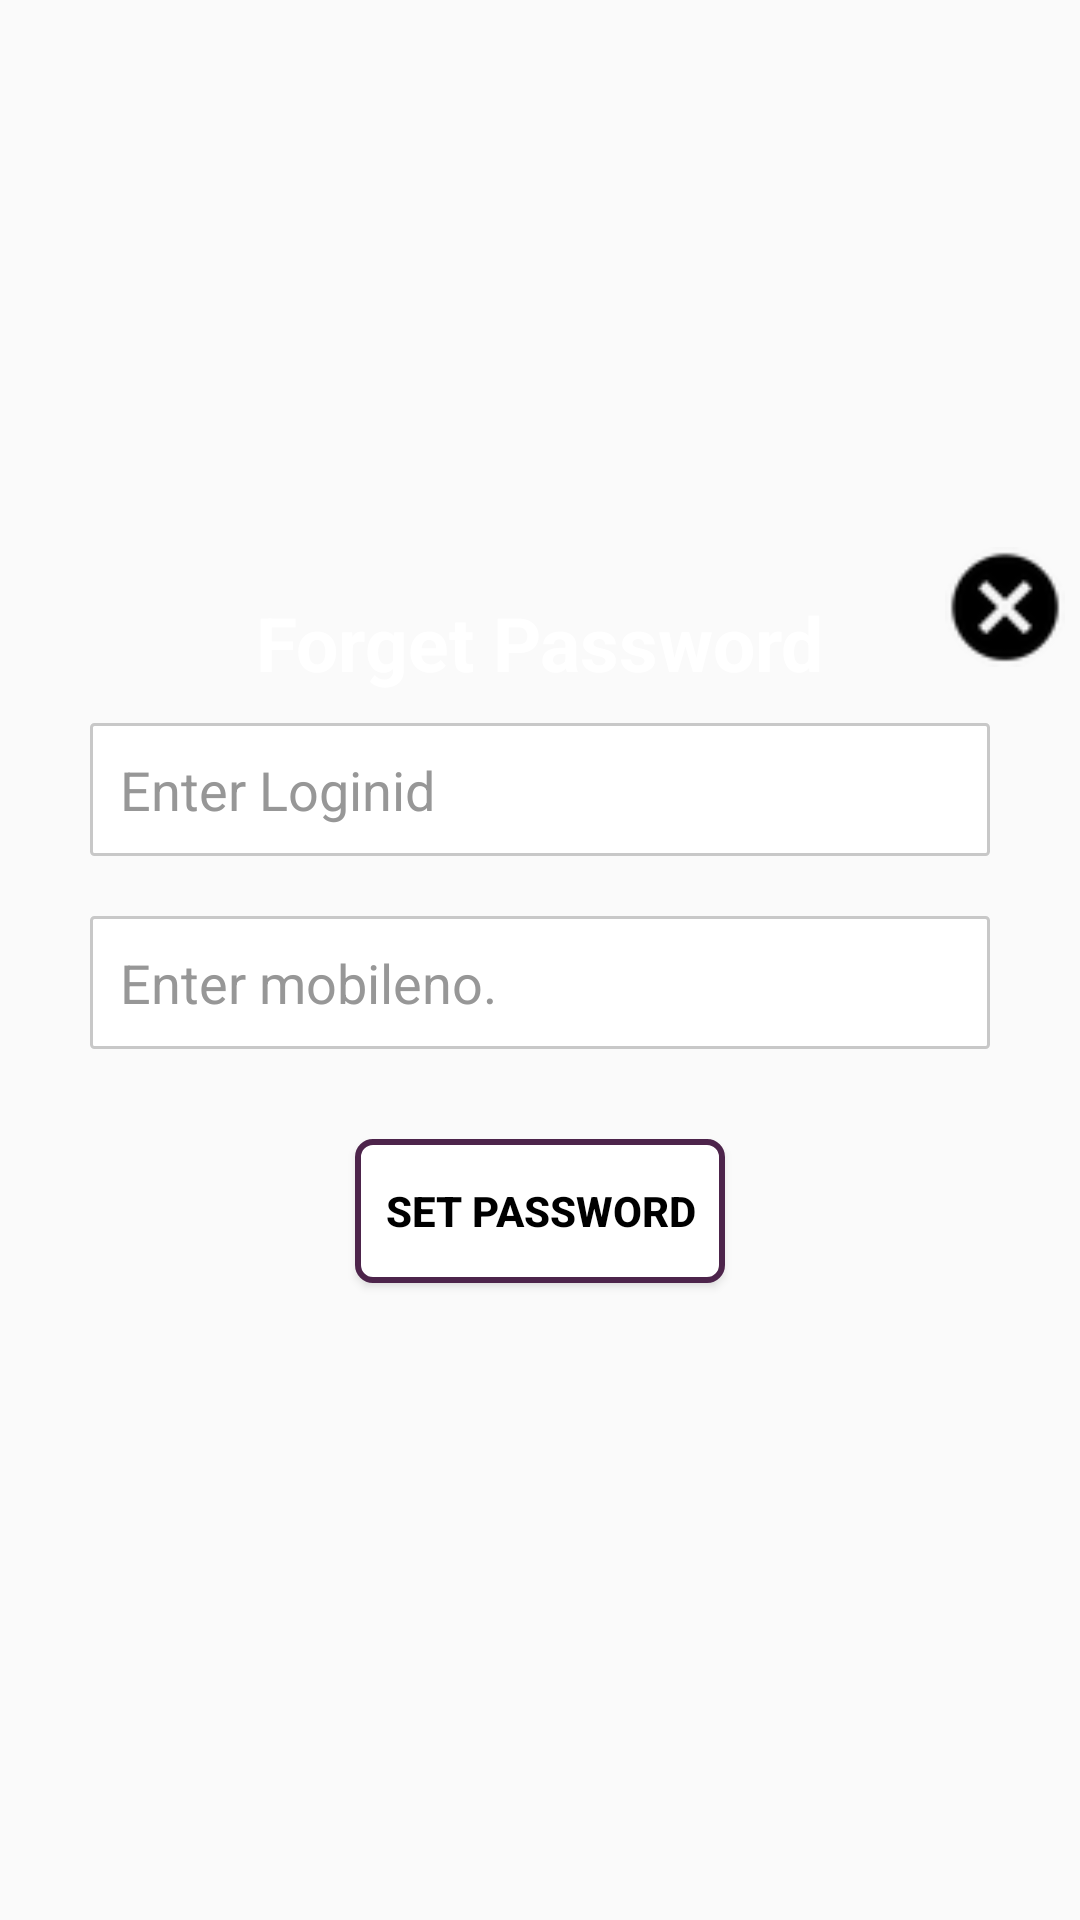

Reconstruct the res/layout file that produces this screen, plus the resources it refers to.
<!-- AndroidManifest.xml: application theme AppTheme -->
<!-- res/layout/forgetpassworddialog.xml -->
<FrameLayout xmlns:android="http://schemas.android.com/apk/res/android"
    xmlns:tools="http://schemas.android.com/tools"
    android:layout_width="match_parent"
    android:layout_height="match_parent"
    >

    <FrameLayout
        android:layout_width="match_parent"
        android:layout_height="wrap_content"
        android:layout_gravity="center" >


    <FrameLayout
        android:layout_width="match_parent"
        android:layout_height="wrap_content"
        android:padding="15dp"
        android:layout_gravity="right|center_vertical">
        <LinearLayout
            android:layout_width="match_parent"
            android:layout_height="wrap_content"
            android:layout_gravity="center"

            android:orientation="vertical"
            android:padding="5dp" >

<TextView
    android:id="@+id/textViewshine"
    android:layout_width="wrap_content"
    android:layout_height="wrap_content"
    android:layout_gravity="center_horizontal"
    android:text="Forget Password"
    android:textSize="25sp"
    android:textColor="#ffffff"
    android:textStyle="bold" />

<EditText
    android:id="@+id/editTxt_forgetpassloginid_dialog"
    android:layout_width="match_parent"
    android:layout_height="wrap_content"
    android:layout_margin="10dp"
    android:background="@drawable/recta_edittext"
    android:hint="Enter Loginid"
    android:ems="10"
    android:padding="10dp"
    android:inputType="textEmailAddress"
    android:textColorHint="#979797" />

<EditText
    android:maxLength="10"
    android:id="@+id/editTxt_forgetpassmobileno_dialog"
    android:layout_width="match_parent"
    android:layout_height="wrap_content"
    android:layout_margin="10dp"
    android:background="@drawable/recta_edittext"
    android:hint="Enter mobileno."
    android:inputType="number"
    android:padding="10dp"
    android:textColorHint="#979797" />



<Button
    android:padding="10dp"
    android:textStyle="bold"
    android:background="@drawable/rounded_edittext"
    android:id="@+id/forgetsetPasswordBtn"
    android:layout_width="wrap_content"
    android:layout_height="wrap_content"
    android:layout_gravity="center_horizontal"
    android:layout_marginTop="20dp"
    android:text="Set Password"
    android:layout_marginBottom="15dp"
    android:textColor="@color/black" />

</LinearLayout>
    </FrameLayout>
        <ImageView
            android:padding="5dp"
            android:id="@+id/close_dialog"
            android:layout_width="50dp"
            android:layout_height="50dp"
            android:layout_gravity="right|top"
            android:contentDescription="@string/hello_world"
            android:src="@drawable/close" />
    </FrameLayout>
    </FrameLayout>
<!-- resources referenced by this layout -->
<resources>
  <color name="black">#ff000000</color>
  <!-- drawable close: png bitmap (drawable, 1140 bytes) -->
  <!-- drawable recta_edittext (drawable) -->
  <?xml version="1.0" encoding="utf-8" ?>
  <shape xmlns:android="http://schemas.android.com/apk/res/android"
      android:thickness="0dp"
      android:shape="rectangle">
      <stroke android:width="1dp"
          android:color="#C8C8C8"/>
      <corners android:radius="1dp" />
      <gradient
          android:startColor="#FFFFFF"
          android:endColor="#FFFFFF"
          android:type="linear"
          android:angle="270"/>
  </shape>
  <!-- drawable rounded_edittext (drawable) -->
  <?xml version="1.0" encoding="utf-8"?>
  <shape xmlns:android="http://schemas.android.com/apk/res/android"
      android:padding="10dp"
      android:shape="rectangle" >
  
      <solid android:color="#FFFFFF" />
      <stroke android:width="2dp"
          android:color="#4D244B"/>
      <corners android:radius="1dp" />
      <corners
          android:bottomLeftRadius="5dp"
          android:bottomRightRadius="5dp"
          android:topLeftRadius="5dp"
          android:topRightRadius="5dp" />
  
  </shape>
  <string name="hello_world">Hello world!</string>
  <style name="AppTheme" parent="Theme.AppCompat.Light.DarkActionBar">
  
          <item name="actionBarStyle">@style/Widget.Styled.ActionBar</item>
          <item name="actionMenuTextColor">@color/white</item>
          
          
          
      </style>
  <style name="Widget.Styled.ActionBar" parent="@style/Widget.AppCompat.Light.ActionBar">
          <item name="colorPrimary">@color/purple</item>
          <item name="titleTextStyle">@style/ActionBarTitleText</item>
          <item name="subtitleTextStyle">@style/ActionBarSubTitleText</item>
      </style>
  <color name="white">#FFFFFF</color>
  <color name="purple">#88236c</color>
  <style name="ActionBarTitleText" parent="@style/TextAppearance.AppCompat.Widget.ActionBar.Title">
          <item name="android:textColor">@color/white</item>
          <item name="android:textSize">16sp</item>
      </style>
  <style name="ActionBarSubTitleText" parent="@style/TextAppearance.AppCompat.Widget.ActionBar.Subtitle">
          <item name="android:textColor">@color/red</item>
          <item name="android:textSize">12sp</item>
      </style>
  <color name="red">#FF0000</color>
</resources>
